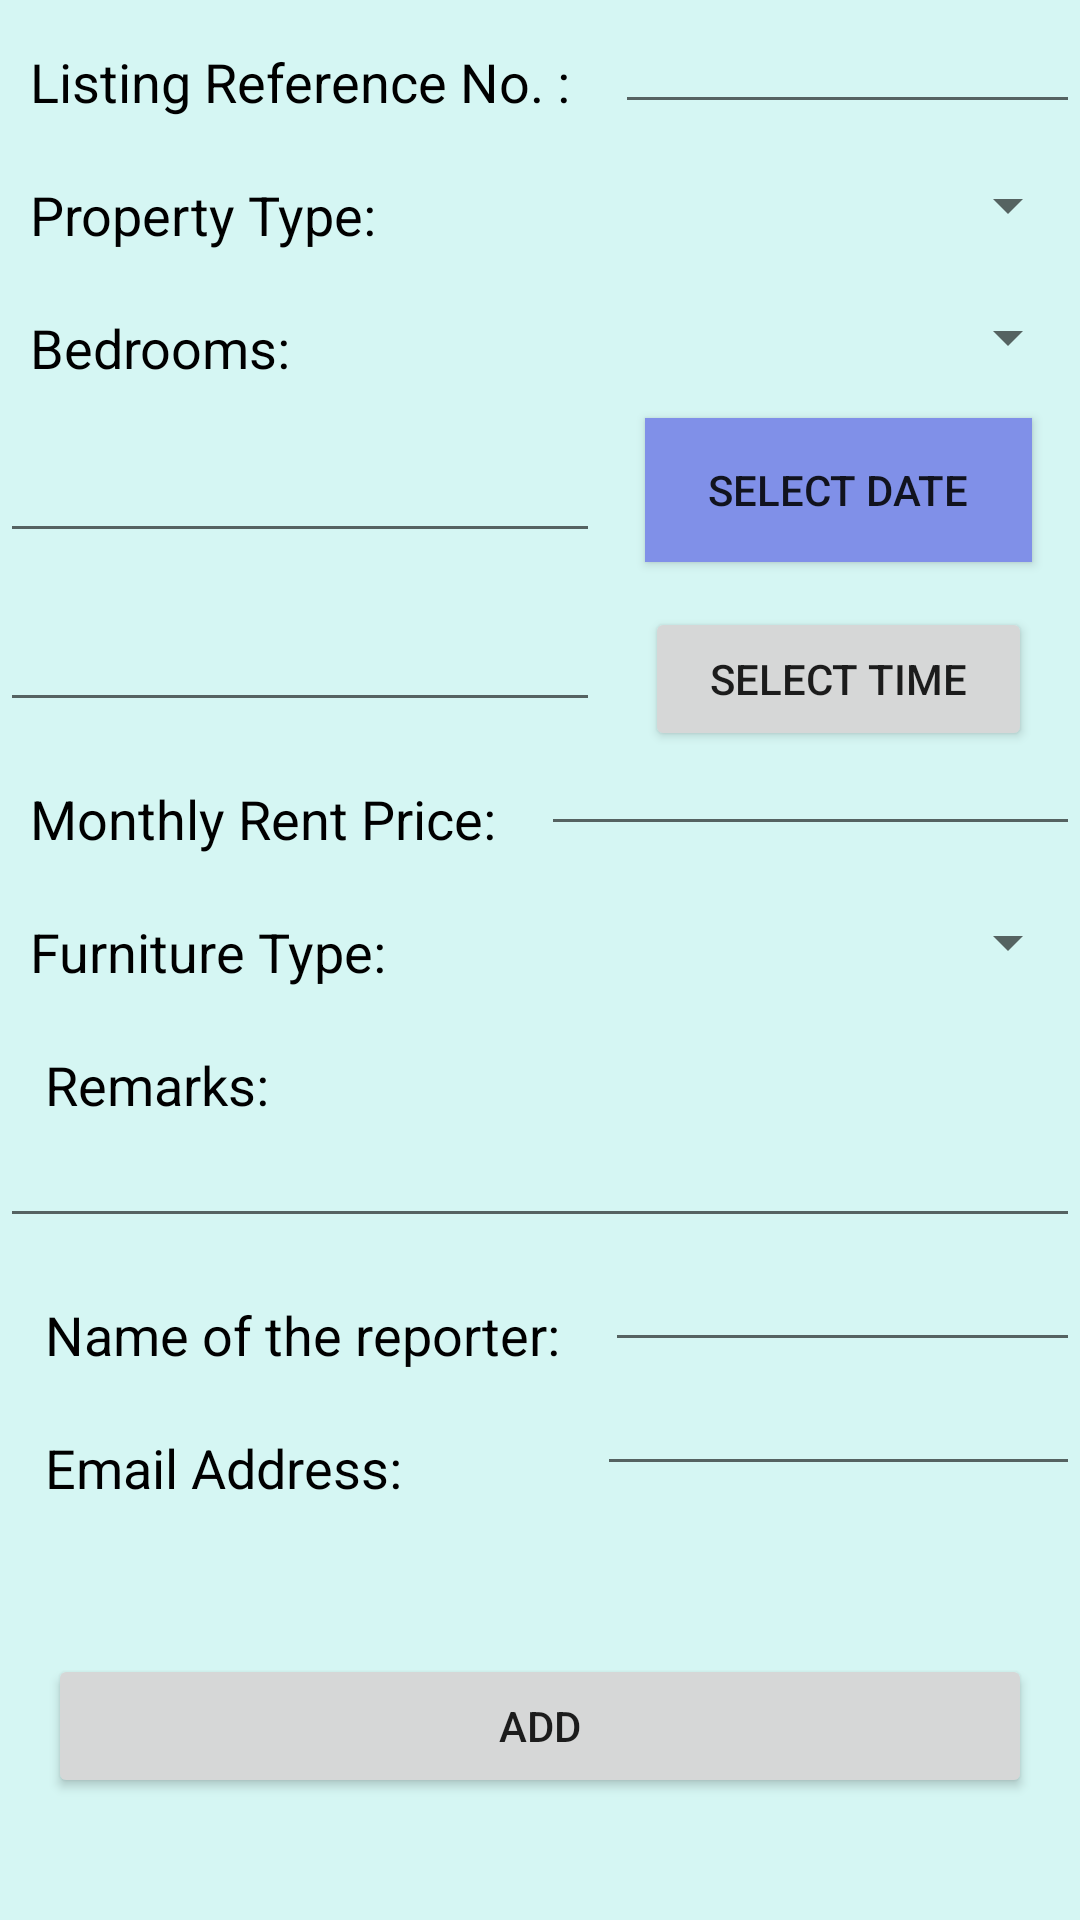

Android layout source for this screen:
<!-- AndroidManifest.xml: application theme Theme.RentalU -->
<!-- res/layout/activity_add.xml -->
<?xml version="1.0" encoding="utf-8"?>
<RelativeLayout xmlns:android="http://schemas.android.com/apk/res/android"
    xmlns:app="http://schemas.android.com/apk/res-auto"
    xmlns:tools="http://schemas.android.com/tools"
    android:layout_width="match_parent"
    android:layout_height="match_parent"
    tools:context=".AddActivity"
    android:background="#D5F6F3">
    <TextView
        android:id="@+id/listingrefno"
        android:layout_width="wrap_content"
        android:layout_height="wrap_content"
        android:text="Listing Reference No. :"
        android:layout_marginTop="15dp"
        android:textSize="18dp"
        android:layout_marginLeft="10dp"
        android:textColor="@color/black"/>
    <EditText
        android:id="@+id/listing"
        android:layout_width="match_parent"
        android:layout_height="wrap_content"
        android:layout_marginLeft="15dp"
        android:layout_toRightOf="@id/listingrefno" />

    <TextView
        android:id="@+id/propertytype"
        android:layout_width="wrap_content"
        android:layout_height="wrap_content"
        android:text="Property Type:"
        android:layout_below="@id/listingrefno"
        android:layout_marginTop="20dp"
        android:textSize="18dp"
        android:layout_marginLeft="10dp"
        android:textColor="@color/black"/>

    <Spinner
        android:id="@+id/spinner"
        android:layout_width="match_parent"
        android:layout_height="wrap_content"
        android:layout_below="@id/listing"
        android:layout_marginLeft="70dp"
        android:layout_marginTop="15dp"
        android:layout_toRightOf="@id/propertytype"
        android:entries="@array/property_type" />
    <TextView
        android:id="@+id/bedroom"
        android:layout_width="wrap_content"
        android:layout_height="wrap_content"
        android:text="Bedrooms:"
        android:layout_below="@id/propertytype"
        android:layout_marginTop="20dp"
        android:textSize="18dp"
        android:layout_marginLeft="10dp"
        android:textColor="@color/black"/>

    <Spinner
        android:id="@+id/spinner1"
        android:layout_width="match_parent"
        android:layout_height="wrap_content"
        android:layout_below="@id/spinner"
        android:layout_marginLeft="100dp"
        android:layout_marginTop="20dp"
        android:layout_toRightOf="@id/bedroom"
        android:entries="@array/bedroom" />
    <EditText
        android:layout_width="200dp"
        android:layout_height="wrap_content"
        android:layout_below="@id/bedroom"
        android:id="@+id/enterdate"
        android:layout_marginTop="15dp"
        />
    <Button
        android:id="@+id/btndate"
        android:layout_width="match_parent"
        android:layout_height="wrap_content"
        android:layout_below="@id/spinner1"
        android:layout_marginLeft="15dp"
        android:layout_marginTop="15dp"
        android:layout_marginRight="16dp"
        android:layout_toRightOf="@id/enterdate"
        android:background="#8090E8"
        android:text="SELECT DATE" />
    <EditText
        android:layout_width="200dp"
        android:layout_height="wrap_content"
        android:layout_below="@id/enterdate"
        android:id="@+id/entertime"
        android:layout_marginTop="15dp"
        />
    <Button
        android:id="@+id/btntime"
        android:layout_width="match_parent"
        android:layout_height="wrap_content"
        android:layout_below="@id/btndate"
        android:layout_marginLeft="15dp"
        android:layout_marginTop="15dp"
        android:layout_marginRight="16dp"
        android:layout_toRightOf="@id/entertime"
        android:text="SELECT TIME" />
    <TextView
        android:id="@+id/monthlyrent"
        android:layout_width="wrap_content"
        android:layout_height="wrap_content"
        android:text="Monthly Rent Price:"
        android:layout_below="@id/entertime"
        android:layout_marginTop="20dp"
        android:textSize="18dp"
        android:layout_marginLeft="10dp"
        android:textColor="@color/black"/>

    <EditText
        android:id="@+id/monthlyrentprice"
        android:layout_width="match_parent"
        android:layout_height="wrap_content"
        android:layout_below="@id/entertime"
        android:layout_marginLeft="15dp"
        android:layout_toRightOf="@id/monthlyrent" />
    <TextView
        android:id="@+id/furnituretype"
        android:layout_width="wrap_content"
        android:layout_height="wrap_content"
        android:text="Furniture Type:"
        android:layout_below="@id/monthlyrent"
        android:layout_marginTop="20dp"
        android:textSize="18dp"
        android:layout_marginLeft="10dp"
        android:textColor="@color/black"/>
    <Spinner
        android:id="@+id/spinner2"
        android:layout_width="match_parent"
        android:layout_height="wrap_content"
        android:layout_below="@id/monthlyrentprice"
        android:layout_marginLeft="65dp"
        android:layout_marginTop="20dp"
        android:layout_toRightOf="@id/furnituretype"
        android:entries="@array/furnituretypes" />
    <TextView
        android:id="@+id/remarks"
        android:layout_width="wrap_content"
        android:layout_height="wrap_content"
        android:text="Remarks:"
        android:layout_below="@id/furnituretype"
        android:layout_marginTop="20dp"
        android:textSize="18dp"
        android:layout_marginLeft="15dp"
        android:textColor="@color/black"/>
    <EditText
        android:id="@+id/remark"
        android:layout_width="fill_parent"
        android:layout_height="wrap_content"
        android:layout_below="@id/furnituretype"
        android:layout_marginTop="42dp"
        android:maxLines="9"
        android:outlineProvider="@color/black" />

    <TextView
        android:id="@+id/name"
        android:layout_width="wrap_content"
        android:layout_height="wrap_content"
        android:text="Name of the reporter:"
        android:layout_below="@id/remark"
        android:textColor="@color/black"
        android:layout_marginTop="20dp"
        android:textSize="18dp"
        android:layout_marginLeft="15dp"/>

    <EditText
        android:id="@+id/namerep"
        android:layout_width="match_parent"
        android:layout_height="wrap_content"
        android:layout_below="@id/remark"
        android:layout_marginLeft="15dp"
        android:layout_toRightOf="@id/name" />
    <TextView
        android:id="@+id/email"
        android:layout_width="wrap_content"
        android:layout_height="wrap_content"
        android:text="Email Address:"
        android:layout_below="@id/name"
        android:textColor="@color/black"
        android:layout_marginTop="20dp"
        android:textSize="18dp"
        android:layout_marginLeft="15dp"/>
    <EditText
        android:id="@+id/mailing"
        android:layout_width="match_parent"
        android:layout_height="wrap_content"
        android:layout_below="@id/namerep"
        android:layout_marginLeft="65dp"
        android:layout_toRightOf="@id/email" />

    <Button
        android:id="@+id/button"
        android:layout_width="match_parent"
        android:layout_height="wrap_content"
        android:layout_below="@id/email"
        android:layout_centerHorizontal="true"
        android:layout_marginTop="50dp"
        android:layout_marginLeft="16dp"
        android:layout_marginRight="16dp"
        android:text="Add" />
    <Button
        android:id="@+id/return_btn"
        android:layout_width="match_parent"
        android:layout_height="wrap_content"
        android:layout_below="@id/button"
        android:layout_centerHorizontal="true"
        android:layout_marginTop="30dp"
        android:layout_marginLeft="16dp"
        android:layout_marginRight="16dp"
        android:text="Return" />
</RelativeLayout>
<!-- resources referenced by this layout -->
<resources>
  <string-array name="bedroom">
          <item />
          <item>Studio</item>
          <item>One</item>
          <item>Two</item>
          <item>Three</item>
          <item>Four</item>
          <item>Five</item>
          <item>Six</item>
      </string-array>
  <string-array name="furnituretypes">
          <item />
          <item>Furnished</item>
          <item>Unfurnished</item>
          <item>Part Furnished</item>
      </string-array>
  <string-array name="property_type">
          <item />
          <item>House</item>
          <item>Single-Family Home</item>
          <item>Bungalow</item>
          <item>Flat</item>
          <item>Condo</item>
          <item>Townhouse</item>
          <item>Duplex</item>
      </string-array>
  <style name="Theme.RentalU" parent="Theme.MaterialComponents.DayNight.DarkActionBar">
          
          <item name="colorPrimary">@color/purple_500</item>
          <item name="colorPrimaryVariant">@color/purple_700</item>
          <item name="colorOnPrimary">@color/white</item>
          
          <item name="colorSecondary">@color/teal_200</item>
          <item name="colorSecondaryVariant">@color/teal_700</item>
          <item name="colorOnSecondary">@color/black</item>
          
          <item name="android:statusBarColor">?attr/colorPrimaryVariant</item>
          
      </style>
  <!-- not gathered from this repository: default colours our renderer supplied (Android Studio template values) -->
  <color name="purple_500">#FF6200EE</color>
  <color name="purple_700">#FF3700B3</color>
  <color name="teal_200">#FF03DAC5</color>
  <color name="teal_700">#FF018786</color>
  <color name="black">#FF000000</color>
  <color name="white">#FFFFFFFF</color>
</resources>
